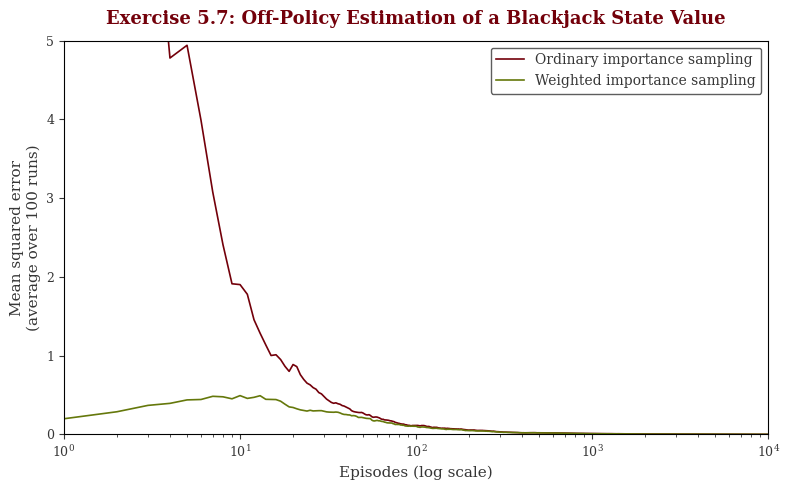

Python code for this plot: (Note: this script raises an exception after producing the figure.)
"""
Reproduce Figure 5.3 from Sutton & Barto (Example 5.4):
Off-policy estimation of a single blackjack state value using
ordinary and weighted importance sampling.

Key detail from Example 5.4: "The data was generated by starting
in this state then choosing to hit or stick at random with equal
probability (the behavior policy)."

State evaluated: (player_sum=13, dealer_showing=2, usable_ace=True)
Target policy: stick on 20 or 21
Behavior policy: random (50/50 hit or stick)
"""

import numpy as np
import matplotlib.pyplot as plt

# ── Blackjack environment ──────────────────────────────────────
def draw_card():
    card = min(np.random.randint(1, 14), 10)
    return card


def hit(player_sum, usable_ace):
    card = draw_card()
    if card == 1 and player_sum + 11 <= 21:
        player_sum += 11
        usable_ace = True
    else:
        player_sum += card
    if player_sum > 21 and usable_ace:
        player_sum -= 10
        usable_ace = False
    bust = player_sum > 21
    return player_sum, usable_ace, bust


def play_episode_from_state(init_sum, dealer_showing, init_usable):
    """
    Play one episode starting from a fixed state, using the behavior
    policy (random 50/50 hit/stick).
    Returns: reward, list of (state, action) tuples.
    """
    player_sum = init_sum
    player_usable = init_usable
    dealer_hidden = draw_card()
    trajectory = []

    # Player's turn under behavior policy (random)
    while True:
        state = (player_sum, dealer_showing, player_usable)
        action = np.random.choice(['hit', 'stick'])
        trajectory.append((state, action))

        if action == 'stick':
            break
        else:
            player_sum, player_usable, bust = hit(player_sum, player_usable)
            if bust:
                return -1, trajectory

    # Dealer's turn
    dealer_sum = dealer_showing + dealer_hidden
    dealer_usable = (dealer_showing == 1 or dealer_hidden == 1)
    if dealer_usable and dealer_sum + 10 <= 21:
        dealer_sum += 10

    while dealer_sum < 17:
        card = draw_card()
        if card == 1 and dealer_sum + 11 <= 21:
            dealer_sum += 11
            dealer_usable = True
        else:
            dealer_sum += card
        if dealer_sum > 21 and dealer_usable:
            dealer_sum -= 10
            dealer_usable = False

    if dealer_sum > 21:
        reward = 1
    elif dealer_sum > player_sum:
        reward = -1
    elif dealer_sum < player_sum:
        reward = 1
    else:
        reward = 0

    return reward, trajectory


def target_policy_action(player_sum):
    """Action under target policy: stick on 20/21, else hit."""
    return 'stick' if player_sum >= 20 else 'hit'


def run_experiment(num_episodes, num_runs):
    """
    Run the off-policy estimation experiment.
    Every episode starts from the target state.
    Returns MSE arrays for ordinary and weighted IS.
    """
    ordinary_mse = np.zeros(num_episodes)
    weighted_mse = np.zeros(num_episodes)

    for run in range(num_runs):
        numerator_sum = 0.0   # sum of rho * G
        denominator_sum = 0.0  # sum of rho
        count = 0

        for ep in range(num_episodes):
            reward, trajectory = play_episode_from_state(13, 2, True)

            # Compute importance sampling ratio over the full trajectory
            rho = 1.0
            for state, action in trajectory:
                psum = state[0]
                target_action = target_policy_action(psum)
                # pi(a|s): 1 if action matches target, 0 otherwise
                if action != target_action:
                    rho = 0.0
                    break
                # b(a|s) = 0.5 always
                rho *= 1.0 / 0.5  # = 2.0

            G = reward  # gamma = 1
            numerator_sum += rho * G
            denominator_sum += rho
            count += 1

            v_ordinary = numerator_sum / count
            if denominator_sum > 0:
                v_weighted = numerator_sum / denominator_sum
            else:
                v_weighted = 0.0

            ordinary_mse[ep] += (v_ordinary - TRUE_VALUE) ** 2
            weighted_mse[ep] += (v_weighted - TRUE_VALUE) ** 2

        if (run + 1) % 10 == 0:
            print(f"  Run {run + 1}/{num_runs} complete")

    ordinary_mse /= num_runs
    weighted_mse /= num_runs

    return ordinary_mse, weighted_mse


# ── Main ───────────────────────────────────────────────────────
np.random.seed(42)

TRUE_VALUE = -0.27726
NUM_EPISODES = 10_000
NUM_RUNS = 100

print(f"Running {NUM_RUNS} independent runs of {NUM_EPISODES} episodes each...")
ordinary_mse, weighted_mse = run_experiment(NUM_EPISODES, NUM_RUNS)

# ── Plot ───────────────────────────────────────────────────────
garnet = '#73000A'
black90 = '#363636'
atlantic = '#466A9F'
horseshoe = '#65780B'

plt.rcParams.update({
    'font.family': 'serif',
    'text.color': black90,
    'axes.labelcolor': black90,
    'xtick.color': black90,
    'ytick.color': black90,
})

fig, ax = plt.subplots(figsize=(8, 5))

episodes = np.arange(1, NUM_EPISODES + 1)
ax.plot(episodes, ordinary_mse, color=garnet, linewidth=1.2, label='Ordinary importance sampling')
ax.plot(episodes, weighted_mse, color=horseshoe, linewidth=1.2, label='Weighted importance sampling')

ax.set_xscale('log')
ax.set_xlabel('Episodes (log scale)', fontsize=11)
ax.set_ylabel('Mean squared error\n(average over 100 runs)', fontsize=11)
ax.set_title('Exercise 5.7: Off-Policy Estimation of a Blackjack State Value',
             fontsize=13, fontweight='bold', color=garnet, pad=12)
ax.set_ylim(bottom=0, top=5)
ax.set_xlim(1, NUM_EPISODES)
ax.legend(fontsize=10, frameon=True, edgecolor=black90)
ax.tick_params(labelsize=9)

plt.tight_layout()
out_path = '/Volumes/MacShare/graduate-coursework/Sp26/CSCE775/course_notes/ch5_exercises/offpolicy_is_mse.png'
plt.savefig(out_path, dpi=200, bbox_inches='tight', facecolor='white')
plt.close()
print(f"\nSaved figure to {out_path}")

# Print stats
print(f"\nOrdinary IS — MSE at ep 1: {ordinary_mse[0]:.4f}, ep 100: {ordinary_mse[99]:.4f}, ep 10000: {ordinary_mse[-1]:.4f}")
print(f"Weighted IS — MSE at ep 1: {weighted_mse[0]:.4f}, ep 100: {weighted_mse[99]:.4f}, ep 10000: {weighted_mse[-1]:.4f}")
peak_idx = np.argmax(weighted_mse)
print(f"Weighted IS — Peak MSE: {weighted_mse[peak_idx]:.4f} at episode {peak_idx + 1}")
